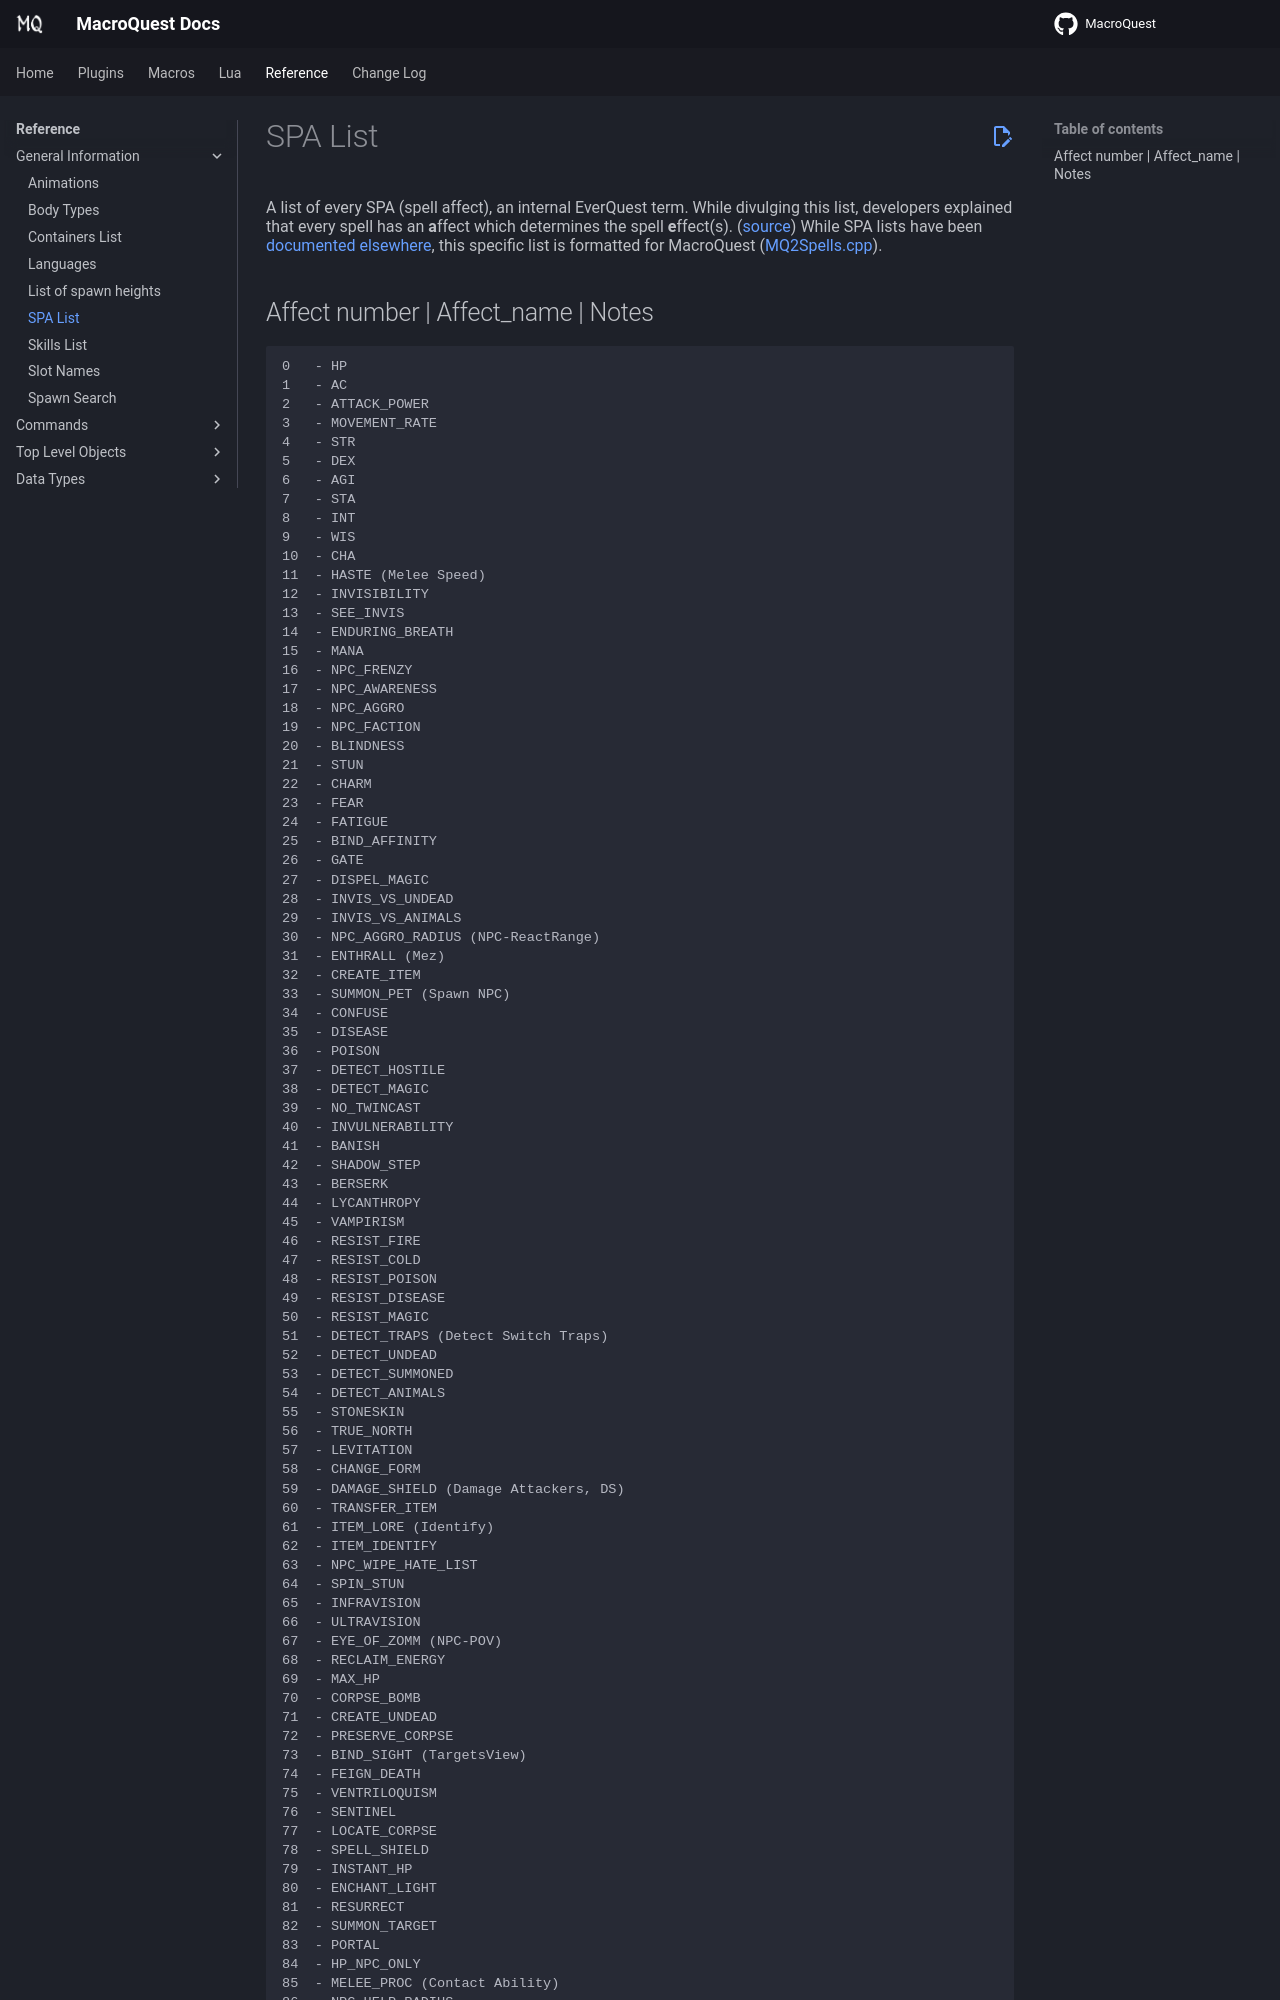

repository: macroquest/docs · page: reference/general/spa-list/index.html · generator: jekyll


# SPA List

A list of every SPA (spell affect), an internal EverQuest term. While divulging this list, developers explained that every spell has an <strong>a</strong>ffect which determines the spell <strong>e</strong>ffect(s). ([source](https://forums.daybreakgames.com/eq/index.php?threads/enumerated-spa-list.206288/page-2#post-3101174)) While SPA lists have been [documented](https://forums.daybreakgames.com/eq/index.php?threads/enumerated-spa-list.206288/) [elsewhere](https://everquest.fanra.info/wiki/SPA_list), this specific list is formatted for MacroQuest ([MQ2Spells.cpp](https://github.com/macroquest/macroquest/blob/master/src/main/MQ2Spells.cpp#L205)).
